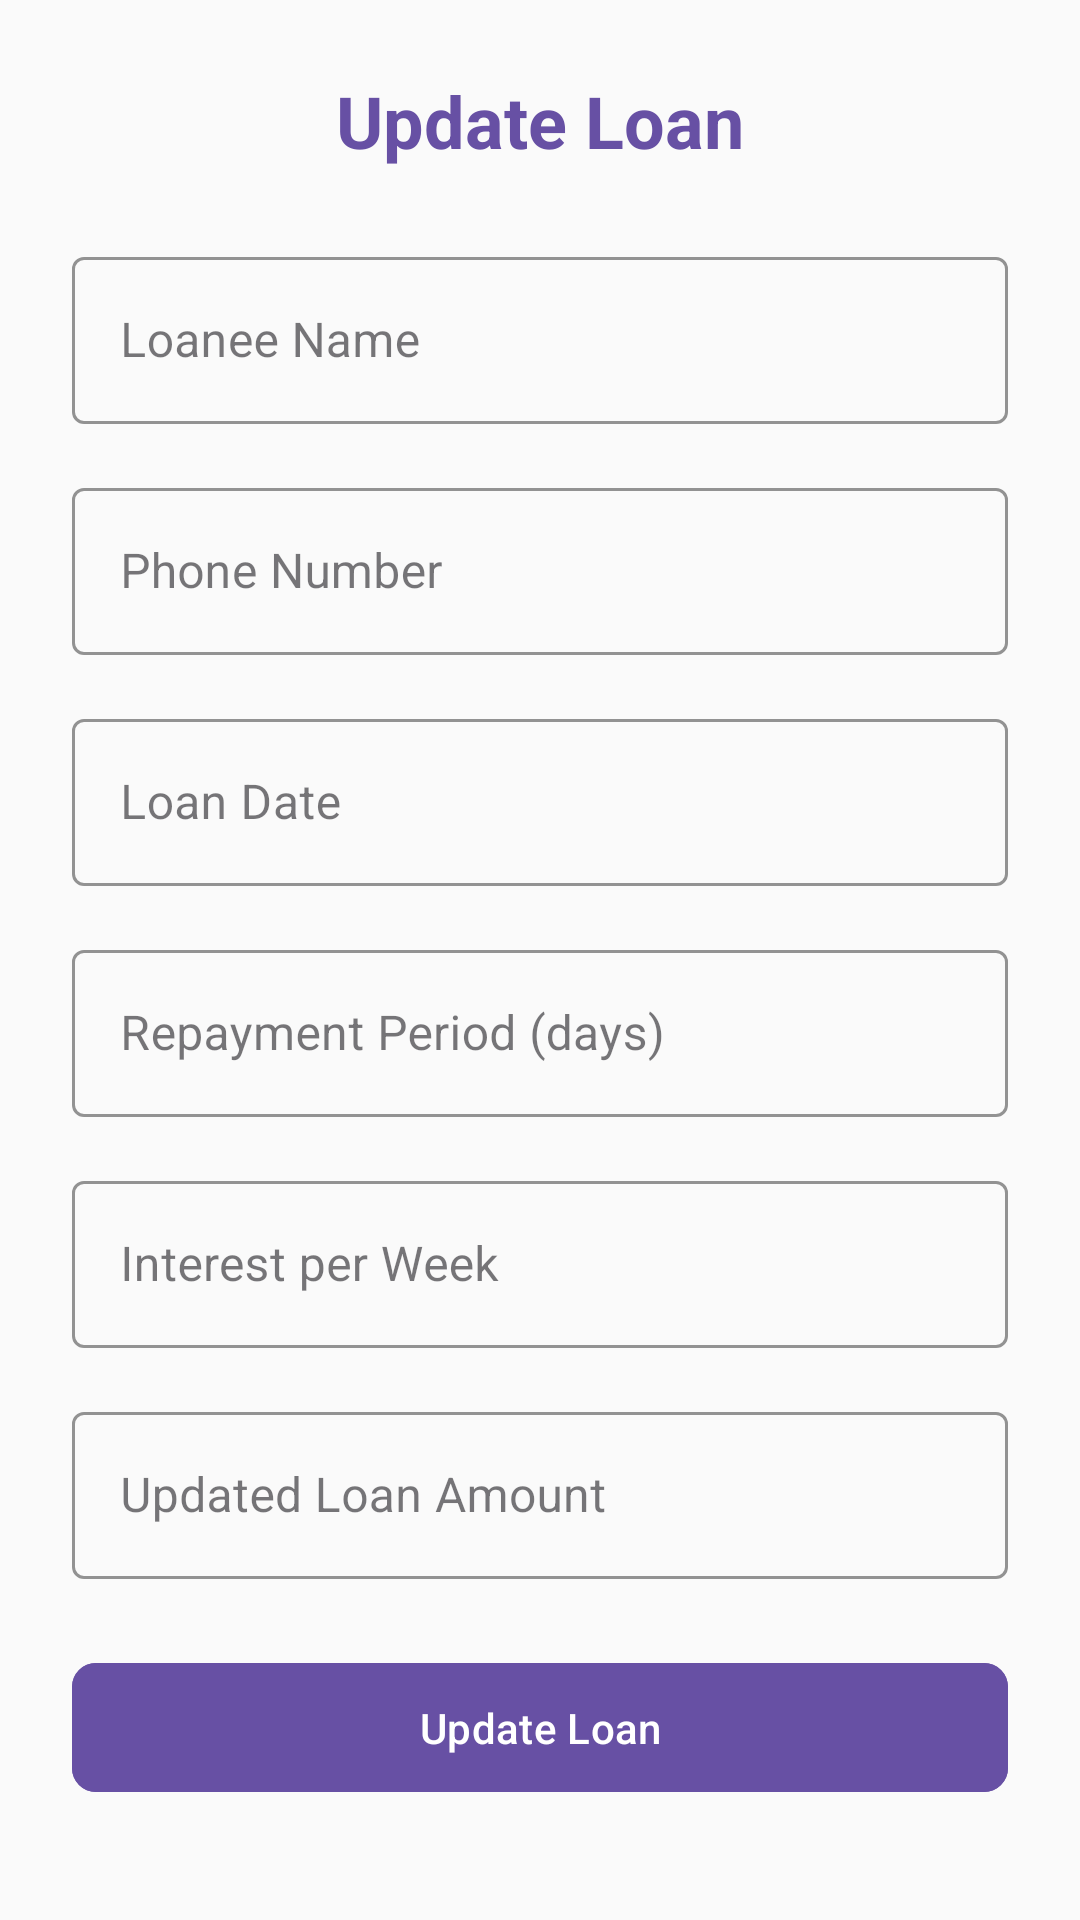

This screen was rendered from an Android layout file. Write that file and the resources it references.
<!-- AndroidManifest.xml: application theme Theme.CalciteCredits -->
<!-- res/layout/activity_update_loan.xml -->
<?xml version="1.0" encoding="utf-8"?>
<ScrollView xmlns:android="http://schemas.android.com/apk/res/android"
    xmlns:app="http://schemas.android.com/apk/res-auto"
    android:layout_width="match_parent"
    android:layout_height="match_parent"
    android:background="#FAFAFA">

    <LinearLayout
        android:layout_width="match_parent"
        android:layout_height="wrap_content"
        android:orientation="vertical"
        android:padding="24dp">

        <TextView
            android:layout_width="wrap_content"
            android:layout_height="wrap_content"
            android:text="Update Loan"
            android:textSize="24sp"
            android:textStyle="bold"
            android:textColor="#6750A4"
            android:layout_gravity="center"
            android:layout_marginBottom="24dp"/>

        <com.google.android.material.textfield.TextInputLayout
            android:layout_width="match_parent"
            android:layout_height="wrap_content"
            android:layout_marginBottom="16dp"
            app:boxStrokeColor="#6750A4"
            app:hintTextColor="#6750A4"
            style="@style/Widget.MaterialComponents.TextInputLayout.OutlinedBox">

            <com.google.android.material.textfield.TextInputEditText
                android:id="@+id/nameEditText"
                android:layout_width="match_parent"
                android:layout_height="wrap_content"
                android:hint="Loanee Name"
                android:textColor="#6750A4" />
        </com.google.android.material.textfield.TextInputLayout>

        <com.google.android.material.textfield.TextInputLayout
            android:layout_width="match_parent"
            android:layout_height="wrap_content"
            android:layout_marginBottom="16dp"
            app:boxStrokeColor="#6750A4"
            app:hintTextColor="#6750A4"
            style="@style/Widget.MaterialComponents.TextInputLayout.OutlinedBox">

            <com.google.android.material.textfield.TextInputEditText
                android:id="@+id/phoneEditText"
                android:layout_width="match_parent"
                android:layout_height="wrap_content"
                android:hint="Phone Number"
                android:inputType="phone"
                android:textColor="#6750A4" />
        </com.google.android.material.textfield.TextInputLayout>

        <com.google.android.material.textfield.TextInputLayout
            android:layout_width="match_parent"
            android:layout_height="wrap_content"
            android:layout_marginBottom="16dp"
            app:boxStrokeColor="#6750A4"
            app:hintTextColor="#6750A4"
            style="@style/Widget.MaterialComponents.TextInputLayout.OutlinedBox">

            <com.google.android.material.textfield.TextInputEditText
                android:id="@+id/dateEditText"
                android:layout_width="match_parent"
                android:layout_height="wrap_content"
                android:hint="Loan Date"
                android:inputType="date"
                android:textColor="#6750A4" />
        </com.google.android.material.textfield.TextInputLayout>

        <com.google.android.material.textfield.TextInputLayout
            android:layout_width="match_parent"
            android:layout_height="wrap_content"
            android:layout_marginBottom="16dp"
            app:boxStrokeColor="#6750A4"
            app:hintTextColor="#6750A4"
            style="@style/Widget.MaterialComponents.TextInputLayout.OutlinedBox">

            <com.google.android.material.textfield.TextInputEditText
                android:id="@+id/periodEditText"
                android:layout_width="match_parent"
                android:layout_height="wrap_content"
                android:hint="Repayment Period (days)"
                android:inputType="number"
                android:textColor="#6750A4" />
        </com.google.android.material.textfield.TextInputLayout>

        <com.google.android.material.textfield.TextInputLayout
            android:layout_width="match_parent"
            android:layout_height="wrap_content"
            android:layout_marginBottom="16dp"
            app:boxStrokeColor="#6750A4"
            app:hintTextColor="#6750A4"
            style="@style/Widget.MaterialComponents.TextInputLayout.OutlinedBox">

            <com.google.android.material.textfield.TextInputEditText
                android:id="@+id/interestEditText"
                android:layout_width="match_parent"
                android:layout_height="wrap_content"
                android:hint="Interest per Week"
                android:inputType="numberDecimal"
                android:textColor="#6750A4" />
        </com.google.android.material.textfield.TextInputLayout>

        <com.google.android.material.textfield.TextInputLayout
            android:layout_width="match_parent"
            android:layout_height="wrap_content"
            android:layout_marginBottom="24dp"
            app:boxStrokeColor="#6750A4"
            app:hintTextColor="#6750A4"
            style="@style/Widget.MaterialComponents.TextInputLayout.OutlinedBox">

            <com.google.android.material.textfield.TextInputEditText
                android:id="@+id/amountEditText"
                android:layout_width="match_parent"
                android:layout_height="wrap_content"
                android:hint="Updated Loan Amount"
                android:inputType="numberDecimal"
                android:textColor="#6750A4" />
        </com.google.android.material.textfield.TextInputLayout>

        <com.google.android.material.button.MaterialButton
            android:id="@+id/updateButton"
            android:layout_width="match_parent"
            android:layout_height="wrap_content"
            android:text="Update Loan"
            android:textColor="#FFFFFF"
            android:padding="12dp"
            app:cornerRadius="8dp"
            android:backgroundTint="#6750A4" />

    </LinearLayout>
</ScrollView>
<!-- resources referenced by this layout -->
<resources>
  <style name="Theme.CalciteCredits" parent="Base.Theme.CalciteCredits" />
  <style name="Base.Theme.CalciteCredits" parent="Theme.Material3.DayNight.NoActionBar">
          
          
      </style>
</resources>
